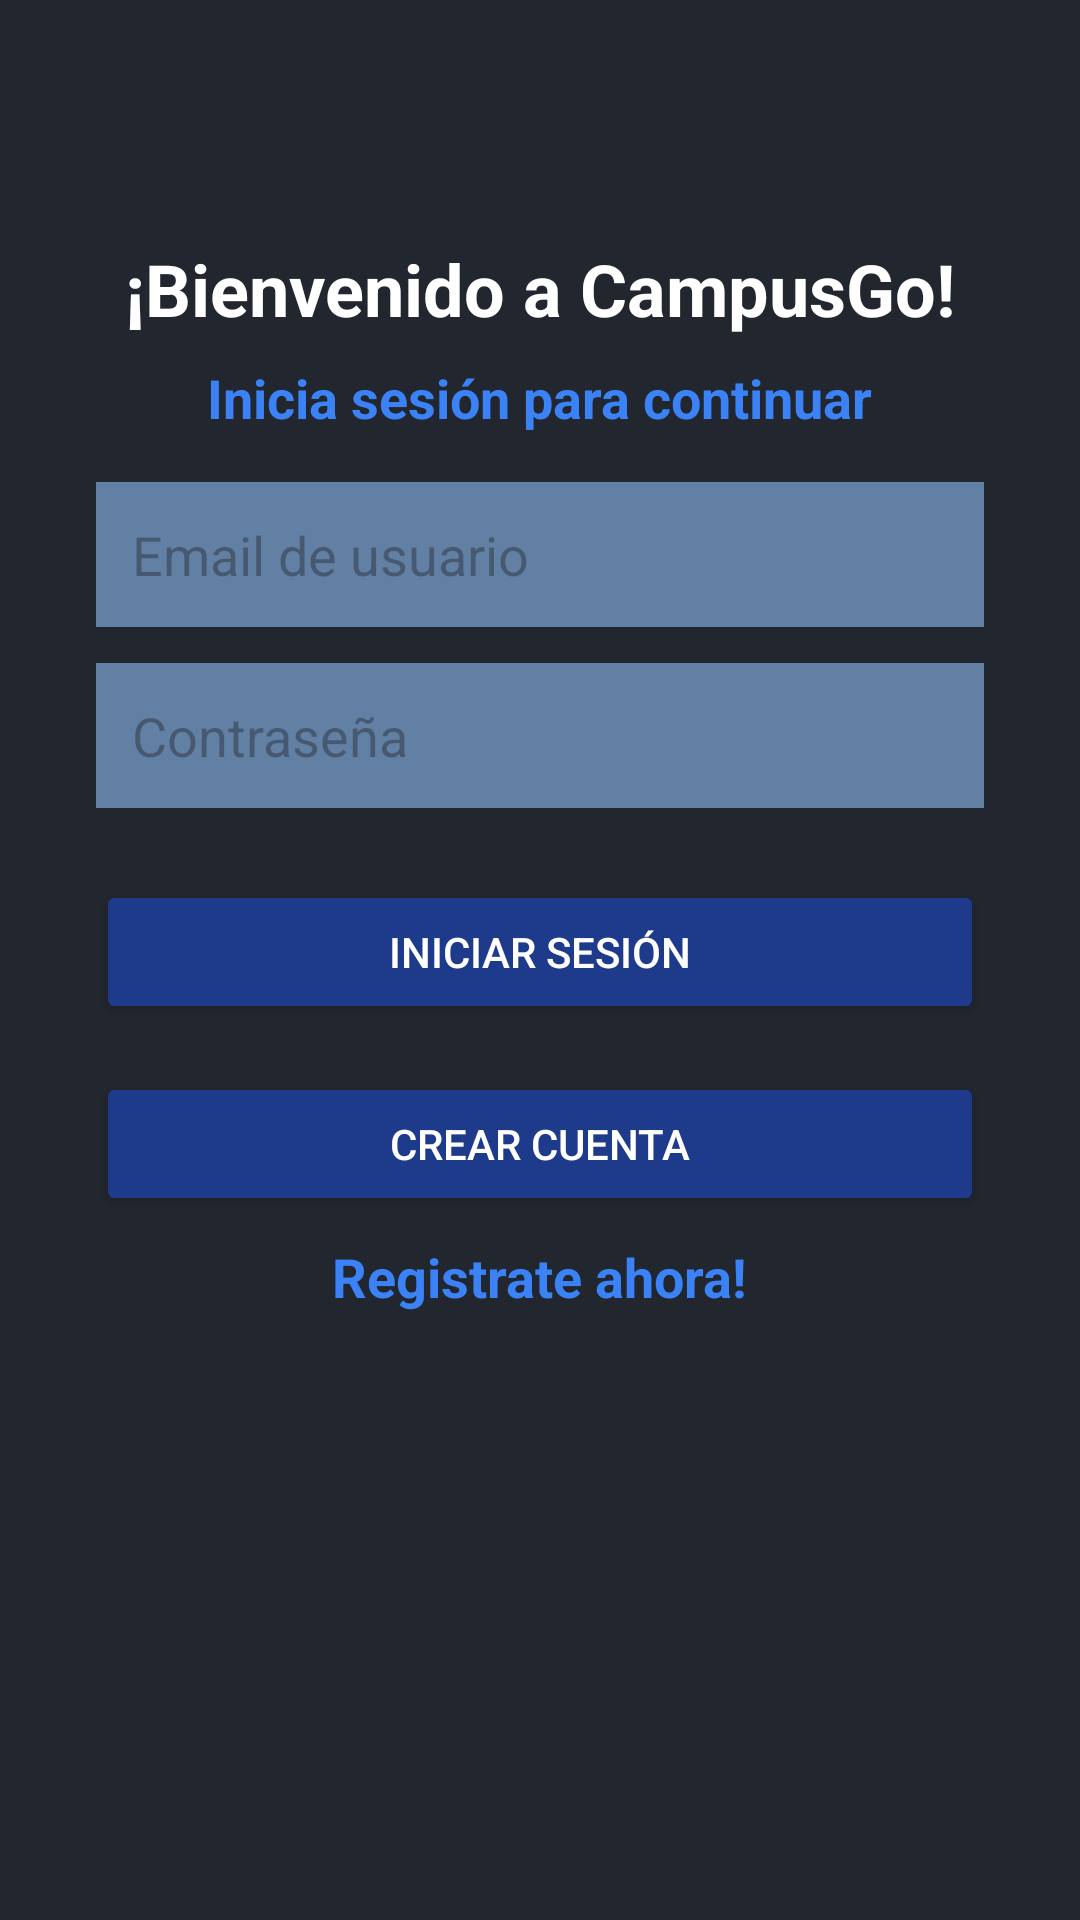

This screen was rendered from an Android layout file. Write that file and the resources it references.
<!-- AndroidManifest.xml: application theme Theme.CampusGo -->
<!-- res/layout/activity_login.xml -->
<androidx.constraintlayout.widget.ConstraintLayout
    xmlns:android="http://schemas.android.com/apk/res/android"
    xmlns:app="http://schemas.android.com/apk/res-auto"
    xmlns:tools="http://schemas.android.com/tools"
    android:layout_width="match_parent"
    android:layout_height="match_parent"
    android:background="@drawable/bg_campus"
    tools:context=".ui.auth.LoginActivity">


    
    <ImageView
        android:id="@+id/backgroundImage"
        android:background="#90000000"
        android:layout_width="0dp"
        android:layout_height="0dp"
        android:src="@drawable/bg_campus"
        android:scaleType="centerCrop"
        app:layout_constraintTop_toTopOf="parent"
        app:layout_constraintBottom_toBottomOf="parent"
        app:layout_constraintStart_toStartOf="parent"
        app:layout_constraintEnd_toEndOf="parent"/>

    
    
    <View
        android:layout_width="match_parent"
        android:layout_height="match_parent"
        android:background="#90000000"/>  

    
    <TextView
        android:id="@+id/txtTitulo"
        style="@style/TitleTextW"
        android:layout_width="wrap_content"
        android:layout_height="wrap_content"
        android:text="¡Bienvenido a CampusGo!"
        app:layout_constraintTop_toTopOf="parent"
        app:layout_constraintStart_toStartOf="parent"
        app:layout_constraintEnd_toEndOf="parent"
        android:layout_marginTop="80dp"/>


    <TextView
        android:id="@+id/txtDescripcion"
        style="@style/SubtitleText"
        android:layout_width="wrap_content"
        android:layout_height="wrap_content"
        android:text="Inicia sesión para continuar"
        app:layout_constraintTop_toBottomOf="@id/txtTitulo"
        app:layout_constraintStart_toStartOf="parent"
        app:layout_constraintEnd_toEndOf="parent"
        android:layout_marginTop="8dp"/>


    <EditText
        android:id="@+id/emailEditText"
        style="@style/EditTextStyleW"
        android:background="#90000000"
        android:layout_width="0dp"
        android:layout_height="wrap_content"
        android:hint="Email de usuario"
        app:layout_constraintTop_toBottomOf="@id/txtDescripcion"
        app:layout_constraintStart_toStartOf="parent"
        app:layout_constraintEnd_toEndOf="parent"
        android:layout_marginHorizontal="32dp"
        android:layout_marginTop="16dp"/>


    <EditText
        android:id="@+id/passwordEditText"
        style="@style/EditTextStyle"
        android:background="#90000000"
        android:layout_width="0dp"
        android:layout_height="wrap_content"
        android:hint="Contraseña"
        android:inputType="textPassword"
        app:layout_constraintTop_toBottomOf="@id/emailEditText"
        app:layout_constraintStart_toStartOf="parent"
        app:layout_constraintEnd_toEndOf="parent"
        android:layout_marginHorizontal="32dp"
        android:layout_marginTop="12dp"/>


    <Button
        android:id="@+id/btnLogin"
        android:layout_width="0dp"
        android:layout_height="wrap_content"
        android:text="Iniciar Sesión"
        android:backgroundTint="@color/primary"
        android:textColor="@color/white"
        app:layout_constraintTop_toBottomOf="@id/passwordEditText"
        app:layout_constraintStart_toStartOf="parent"
        app:layout_constraintEnd_toEndOf="parent"
        android:layout_marginHorizontal="32dp"
        android:layout_marginTop="24dp"/>

    <Button
        android:id="@+id/btnSignUp"
        android:layout_width="0dp"
        android:layout_height="wrap_content"
        android:text="Crear Cuenta"
        android:backgroundTint="@color/primary"
        android:textColor="@color/white"
        app:layout_constraintTop_toBottomOf="@id/btnLogin"
        app:layout_constraintStart_toStartOf="parent"
        app:layout_constraintEnd_toEndOf="parent"
        android:layout_marginHorizontal="32dp"
        android:layout_marginTop="16dp"/>

    <TextView
        android:id="@+id/txtcrear"
        style="@style/SubtitleText"
        android:layout_width="wrap_content"
        android:layout_height="wrap_content"
        android:text="Registrate ahora!"
        app:layout_constraintTop_toBottomOf="@id/btnSignUp"
        app:layout_constraintStart_toStartOf="parent"
        app:layout_constraintEnd_toEndOf="parent"
        android:layout_marginTop="8dp"/>


    <ImageButton
        android:id="@+id/btnFingerprintLogin"
        android:layout_width="72dp"
        android:layout_height="72dp"
        android:layout_marginTop="24dp"
        android:background="@android:color/transparent"
        android:contentDescription="Iniciar con huella"
        android:scaleX="2"
        android:scaleY="2"
        android:src="@drawable/ic_fingerprint"
        app:layout_constraintEnd_toEndOf="parent"
        app:layout_constraintStart_toStartOf="parent"
        app:layout_constraintTop_toBottomOf="@id/txtcrear"
        app:tint="@android:color/white" />







</androidx.constraintlayout.widget.ConstraintLayout>
<!-- resources referenced by this layout -->
<resources>
  <color name="primary">#1E3A8A</color>
  <color name="white">#FFFFFF</color>
  <style name="EditTextStyle">
          <item name="android:layout_width">match_parent</item>
          <item name="android:layout_height">wrap_content</item>
          <item name="android:padding">12dp</item>
          <item name="android:textColor">@color/textParagraph</item>
          <item name="android:backgroundTint">@color/borderColor</item>
      </style>
  <style name="EditTextStyleW">
          <item name="android:layout_width">match_parent</item>
          <item name="android:layout_height">wrap_content</item>
          <item name="android:padding">12dp</item>
          <item name="android:textColor">@color/white</item>
          <item name="android:backgroundTint">@color/borderColor</item>
      </style>
  <style name="SubtitleText">
          <item name="android:textSize">18sp</item>
          <item name="android:textColor">@color/textSubtitle</item>
          <item name="android:textStyle">bold</item>
      </style>
  <style name="TitleTextW">
          <item name="android:textSize">24sp</item>
          <item name="android:textColor">@color/white</item>
          <item name="android:textStyle">bold</item>
      </style>
  <style name="Theme.CampusGo" parent="Base.Theme.CampusGo" />
  <color name="textParagraph">#374151</color>
  <color name="borderColor">#93C5FD</color>
  <color name="textSubtitle">#3B82F6</color>
  <style name="Base.Theme.CampusGo" parent="Theme.Material3.DayNight.NoActionBar">
          
          <item name="colorPrimary">@color/primary</item>
          <item name="colorPrimaryContainer">@color/primaryDark</item>
  
          
          <item name="colorSecondary">@color/secondary</item>
          <item name="colorSecondaryContainer">@color/secondaryDark</item>
  
          
          <item name="android:statusBarColor">@color/primaryDark</item>
          <item name="android:windowBackground">@color/background</item>
  
          
          <item name="android:windowLightStatusBar" tools:targetApi="23">false</item>
      </style>
  <color name="primaryDark">#172554</color>
  <color name="secondary">#2563EB</color>
  <color name="secondaryDark">#1E40AF</color>
  <color name="background">#B4D1F8</color>
</resources>
